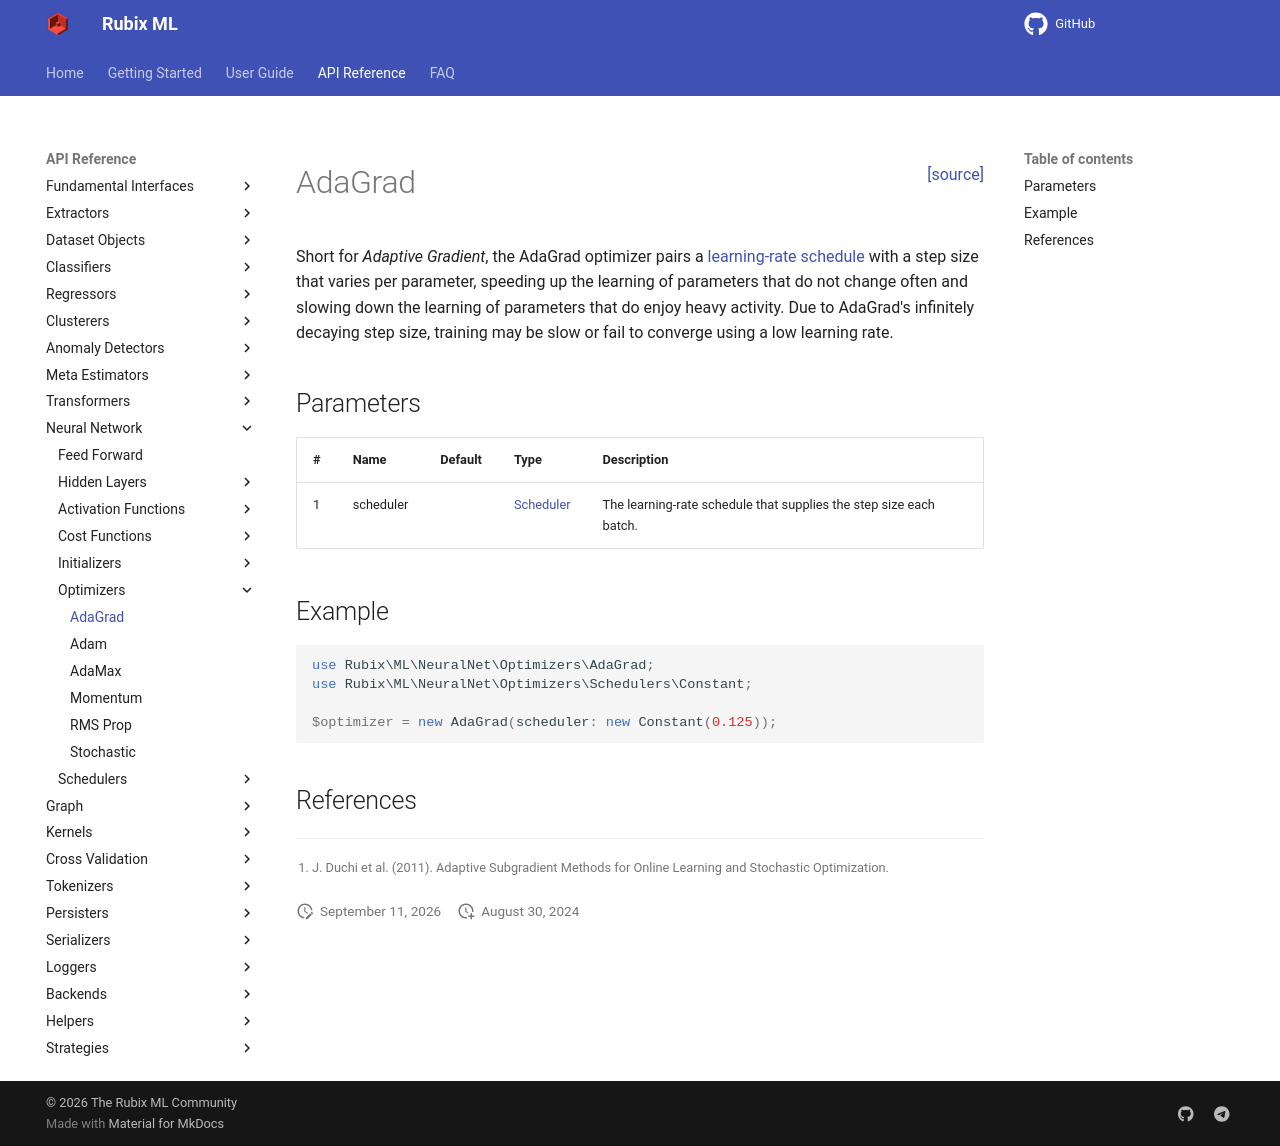

repository: RubixML/ML · page: 3.0/neural-network/optimizers/adagrad.html · generator: mkdocs

<span style="float:right;"><a href="https://github.com/RubixML/ML/blob/master/src/NeuralNet/Optimizers/AdaGrad.php">[source]</a></span>

# AdaGrad

Short for *Adaptive Gradient*, the AdaGrad optimizer pairs a [learning-rate schedule](../schedulers/constant.md) with a step size that varies per parameter, speeding up the learning of parameters that do not change often and slowing down the learning of parameters that do enjoy heavy activity. Due to AdaGrad's infinitely decaying step size, training may be slow or fail to converge using a low learning rate.

## Parameters

| # | Name | Default | Type | Description |
| --- | --- | --- | --- | --- |
| 1 | scheduler | | [Scheduler](../schedulers/constant.md) | The learning-rate schedule that supplies the step size each batch. |

## Example

```php
use Rubix\ML\NeuralNet\Optimizers\AdaGrad;
use Rubix\ML\NeuralNet\Optimizers\Schedulers\Constant;

$optimizer = new AdaGrad(scheduler: new Constant(0.125));
```

## References

[^1]: J. Duchi et al. (2011). Adaptive Subgradient Methods for Online Learning and Stochastic Optimization.
